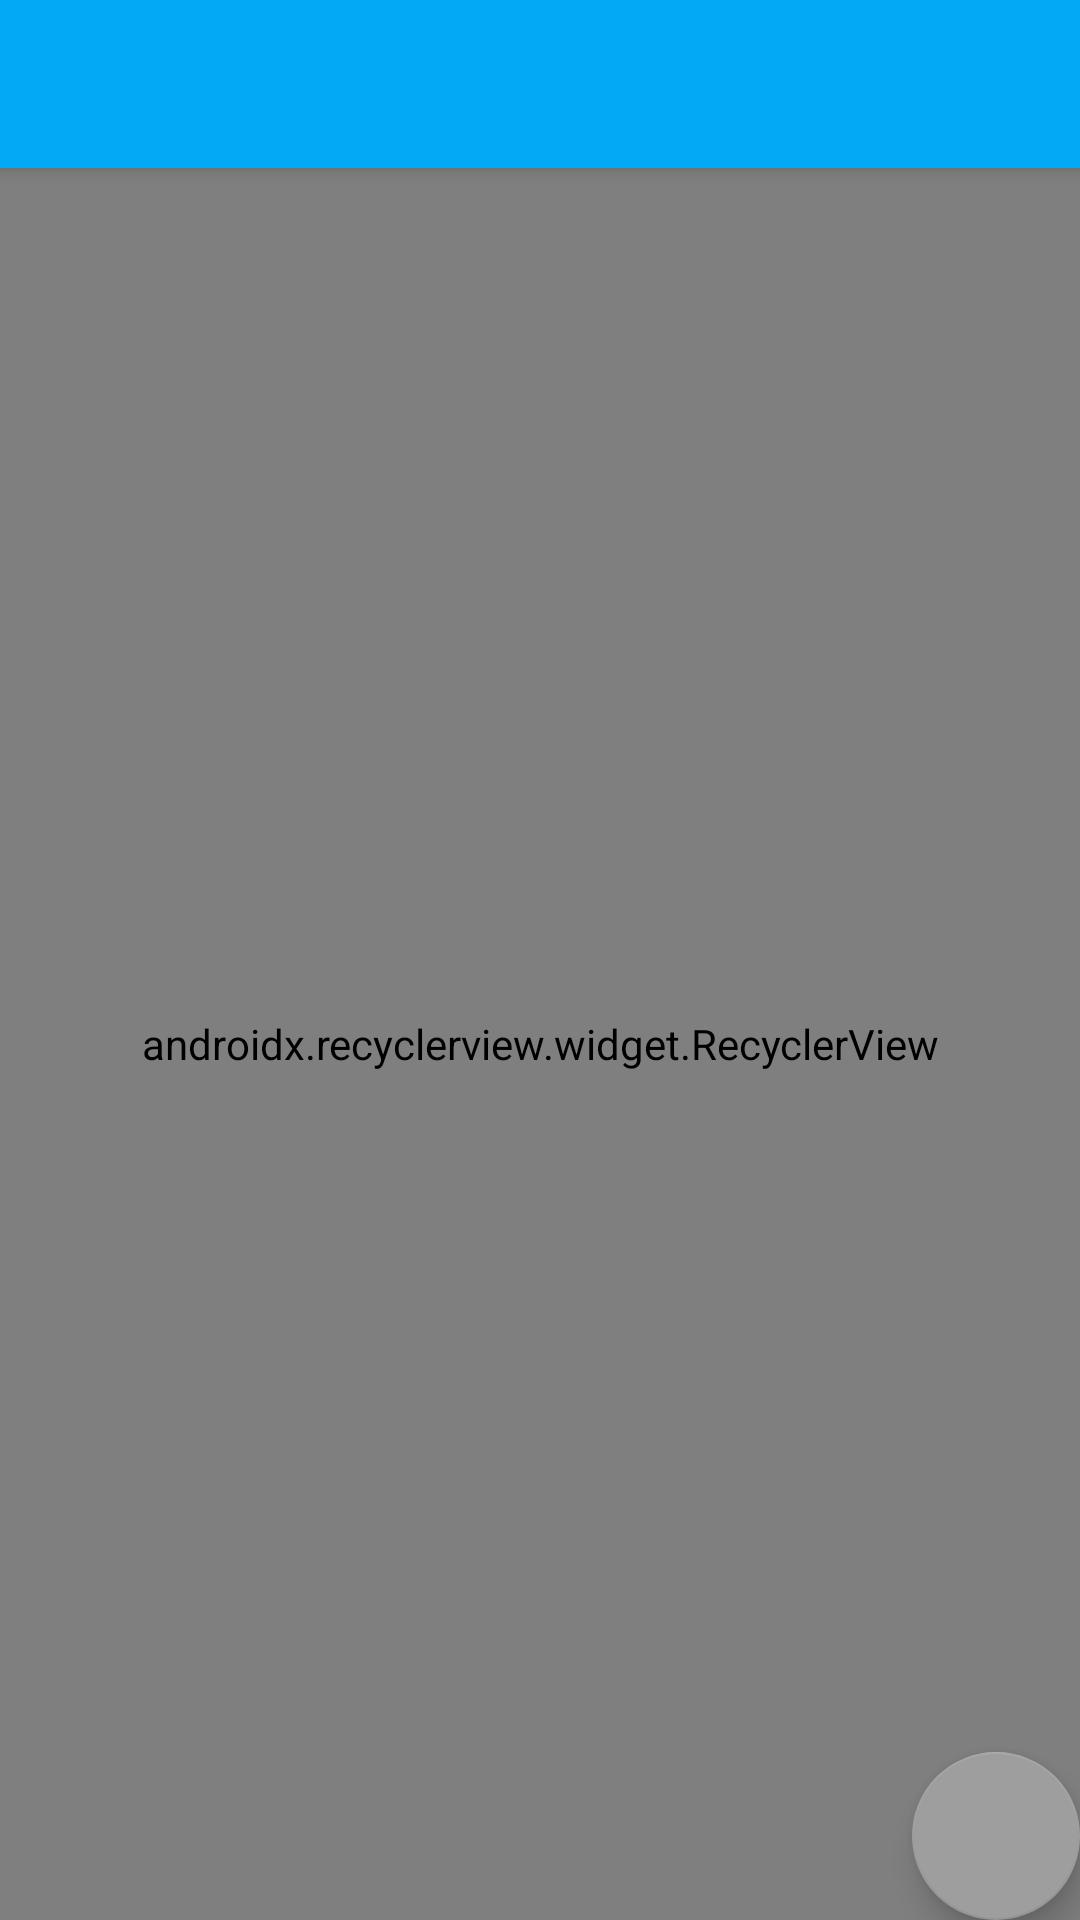

Layout XML and referenced resources for this Android screen:
<!-- AndroidManifest.xml: application theme AppTheme -->
<!-- res/layout/activity_home_screen.xml -->
<?xml version="1.0" encoding="utf-8"?>
<android.support.design.widget.CoordinatorLayout xmlns:android="http://schemas.android.com/apk/res/android"
    xmlns:app="http://schemas.android.com/apk/res-auto"
    xmlns:tools="http://schemas.android.com/tools"
    android:layout_width="match_parent"
    android:layout_height="match_parent"
    tools:context="com.example.example.buttonchallenge.view.homescreen.HomeScreen">

    <android.support.design.widget.AppBarLayout
        android:layout_width="match_parent"
        android:layout_height="wrap_content"
        android:theme="@style/AppTheme.AppBarOverlay">

        <android.support.v7.widget.Toolbar
            android:id="@+id/toolbar"
            android:layout_width="match_parent"
            android:layout_height="?attr/actionBarSize"
            android:background="?attr/colorPrimary"
            app:popupTheme="@style/AppTheme.PopupOverlay" />

    </android.support.design.widget.AppBarLayout>

    <include layout="@layout/content_home_screen" />

    <android.support.design.widget.FloatingActionButton
        android:id="@+id/fabAddUser"
        android:layout_width="wrap_content"
        android:layout_height="wrap_content"
        android:layout_gravity="bottom|end"
        android:layout_margin="@dimen/fab_margin"
        app:srcCompat="@drawable/ic_person_add_black" />

</android.support.design.widget.CoordinatorLayout>
<!-- res/layout/content_home_screen.xml (included above) -->
<?xml version="1.0" encoding="utf-8"?>
<android.support.constraint.ConstraintLayout xmlns:android="http://schemas.android.com/apk/res/android"
    xmlns:app="http://schemas.android.com/apk/res-auto"
    xmlns:tools="http://schemas.android.com/tools"
    android:layout_width="match_parent"
    android:layout_height="match_parent"
    app:layout_behavior="@string/appbar_scrolling_view_behavior"
    tools:context="com.example.example.buttonchallenge.view.homescreen.HomeScreen"
    tools:showIn="@layout/activity_home_screen">

    <android.support.v7.widget.RecyclerView
        android:id="@+id/rvUsers"
        android:layout_width="match_parent"
        android:layout_height="match_parent"
        android:text="Hello World!"
        android:animateLayoutChanges="true"
        android:scrollbars="vertical"
        app:layout_constraintBottom_toBottomOf="parent"
        app:layout_constraintLeft_toLeftOf="parent"
        app:layout_constraintRight_toRightOf="parent"
        app:layout_constraintTop_toTopOf="parent" />

</android.support.constraint.ConstraintLayout>
<!-- resources referenced by this layout -->
<resources>
  <style name="AppTheme.AppBarOverlay" parent="ThemeOverlay.AppCompat.Dark.ActionBar" />
  <style name="AppTheme.PopupOverlay" parent="ThemeOverlay.AppCompat.Light" />
  <style name="AppTheme" parent="Theme.AppCompat.Light.DarkActionBar">
          
          <item name="colorPrimary">@color/primary</item>
          <item name="colorPrimaryDark">@color/primary_dark</item>
          <item name="colorAccent">@color/accent</item>
          <item name="android:textColorSecondary">@color/secondary_text</item>
          <item name="android:icon">@color/icons</item>
          <item name="android:windowBackground">@color/primary_light</item>
          <item name="cardBackgroundColor">@color/primary</item>
      </style>
  <color name="primary">#03A9F4</color>
  <color name="primary_dark">#0288D1</color>
  <color name="accent">#9E9E9E</color>
  <color name="secondary_text">#ff000000</color>
  <color name="icons">#FFFFFF</color>
  <color name="primary_light">#B3E5FC</color>
</resources>
